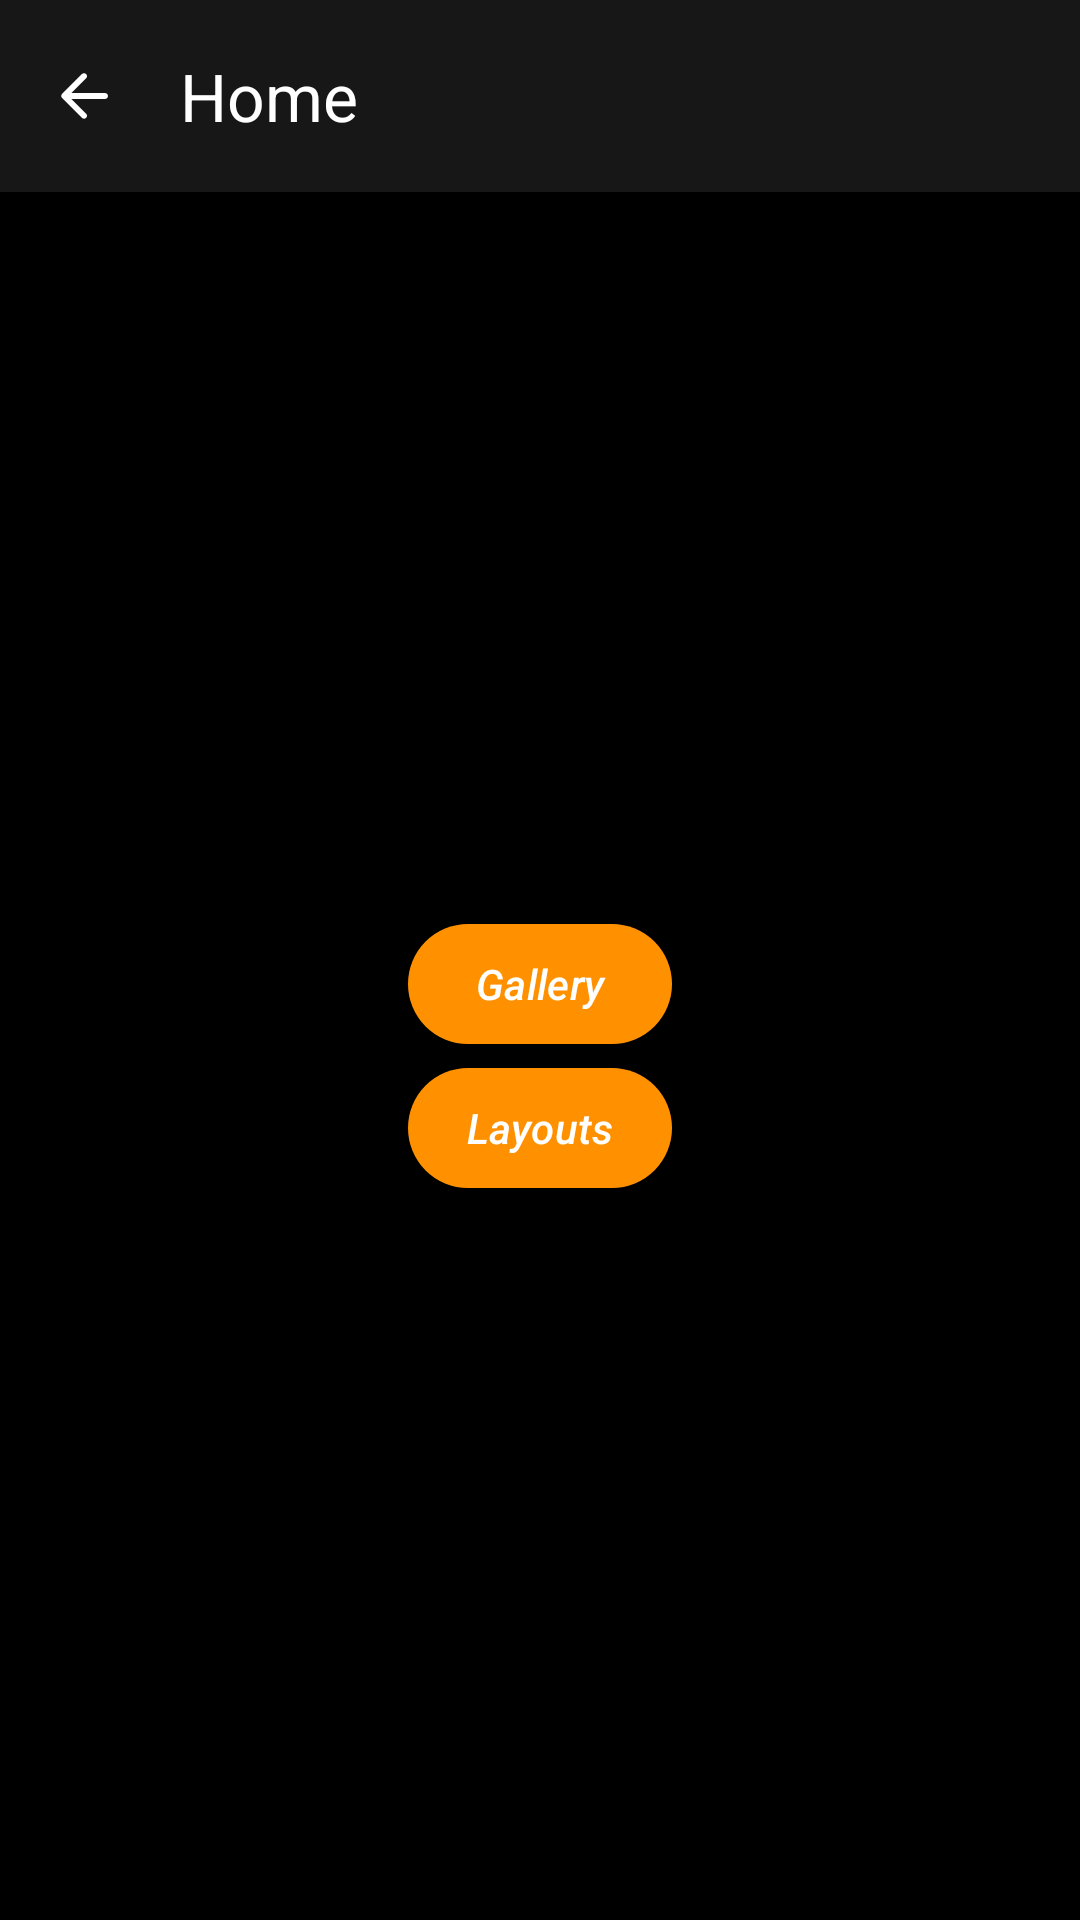

This screen was rendered from an Android layout file. Write that file and the resources it references.
<!-- AndroidManifest.xml: application theme Theme.PuzzleLayout -->
<!-- res/layout/fragment_home.xml -->
<?xml version="1.0" encoding="utf-8"?>
<LinearLayout xmlns:android="http://schemas.android.com/apk/res/android"
    xmlns:app="http://schemas.android.com/apk/res-auto"
    xmlns:tools="http://schemas.android.com/tools"
    android:layout_width="match_parent"
    android:layout_height="match_parent"
    android:background="@color/black"
    android:orientation="vertical"
    tools:context=".app.flow.home.FragmentHome">

    <com.google.android.material.appbar.MaterialToolbar
        android:id="@+id/toolbarMediaImage"
        android:layout_width="match_parent"
        android:layout_height="wrap_content"
        android:background="@color/black_light"
        app:navigationIcon="@drawable/ic_back"
        app:navigationIconTint="@color/white"
        app:title="@string/home"
        app:titleTextColor="@color/white" />

    <View
        android:layout_width="0dp"
        android:layout_height="0dp"
        android:layout_weight="1" />

    <com.google.android.material.button.MaterialButton
        android:id="@+id/mbtGallery"
        android:layout_width="wrap_content"
        android:layout_height="wrap_content"
        android:layout_gravity="center_horizontal"
        android:paddingLeft="5dp"
        android:paddingRight="5dp"
        android:text="@string/gallery"
        android:textColor="@color/white"
        android:textStyle="italic"
        app:backgroundTint="@color/yellow" />

    <com.google.android.material.button.MaterialButton
        android:id="@+id/mbtLayouts"
        android:layout_width="wrap_content"
        android:layout_height="wrap_content"
        android:layout_gravity="center_horizontal"
        android:paddingLeft="5dp"
        android:paddingRight="5dp"
        android:text="@string/layouts"
        android:textColor="@color/white"
        android:textStyle="italic"
        app:backgroundTint="@color/yellow" />

    <View
        android:layout_width="0dp"
        android:layout_height="0dp"
        android:layout_weight="1" />

</LinearLayout>
<!-- resources referenced by this layout -->
<resources>
  <color name="black">#FF000000</color>
  <color name="black_light">#181717</color>
  <color name="white">#FFFFFFFF</color>
  <color name="yellow">#FF9100</color>
  <!-- drawable ic_back (drawable) -->
  <vector xmlns:android="http://schemas.android.com/apk/res/android"
      android:width="24dp"
      android:height="24dp"
      android:autoMirrored="true"
      android:tint="?attr/colorControlNormal"
      android:viewportWidth="24"
      android:viewportHeight="24">
  
      <path
          android:fillColor="@color/white"
          android:pathData="M19,11H7.83l4.88,-4.88c0.39,-0.39 0.39,-1.03 0,-1.42 -0.39,-0.39 -1.02,-0.39 -1.41,0l-6.59,6.59c-0.39,0.39 -0.39,1.02 0,1.41l6.59,6.59c0.39,0.39 1.02,0.39 1.41,0 0.39,-0.39 0.39,-1.02 0,-1.41L7.83,13H19c0.55,0 1,-0.45 1,-1s-0.45,-1 -1,-1z" />
  
  </vector>
  <string name="gallery">Gallery</string>
  <string name="home">Home</string>
  <string name="layouts">Layouts</string>
  <style name="Theme.PuzzleLayout" parent="Base.Theme.PuzzleLayout" />
  <style name="Base.Theme.PuzzleLayout" parent="Theme.Material3.DayNight.NoActionBar">
          
          
      </style>
</resources>
